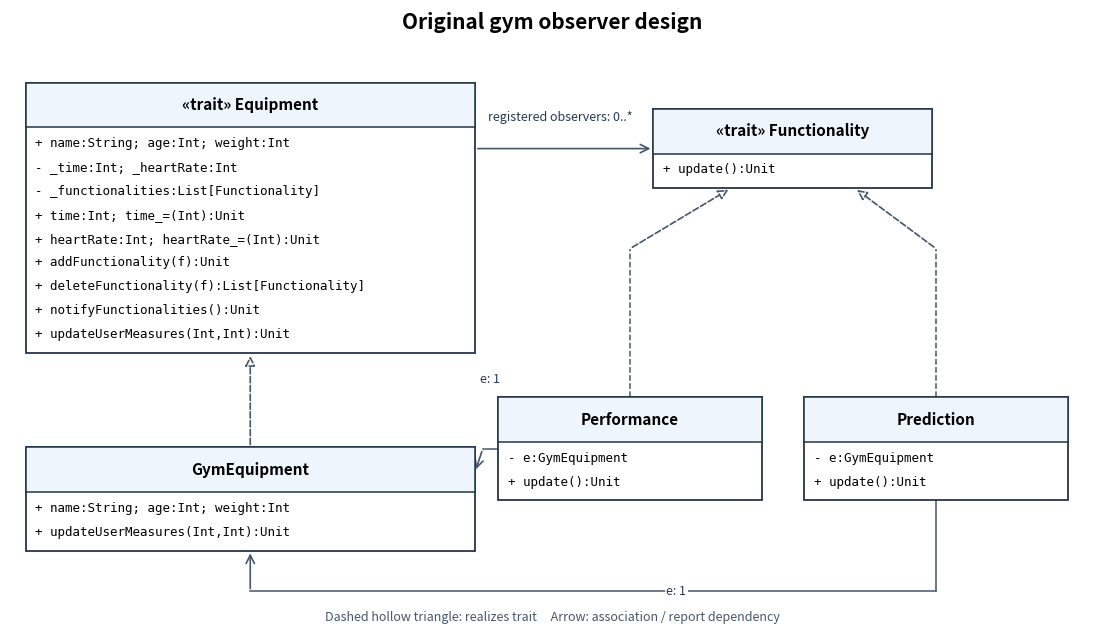

This chart was generated by the following Python code: (Note: this script raises an exception after producing the figure.)
"""UML class diagram; Python 3.14.4, matplotlib 3.10.7, numpy 2.3.5.
Run from the desired output directory. Writes its basename plus .png to CWD.
"""
from pathlib import Path
import matplotlib
matplotlib.use("Agg")
import matplotlib.pyplot as plt
from matplotlib.patches import Rectangle, FancyArrowPatch

EXTENDED = False
fig, ax = plt.subplots(figsize=(14, 10 if EXTENDED else 8), dpi=100)
fig.patch.set_facecolor("white")
ax.set_facecolor("white")
ax.set_xlim(0, 14)
ax.set_ylim(0, 10 if EXTENDED else 8)
ax.axis("off")

def box(x, y, w, title, rows, h=None, tint="#eef5fc"):
    h = h or (0.72 + 0.31 * len(rows))
    ax.add_patch(Rectangle((x-w/2, y-h/2), w, h, facecolor="white", edgecolor="#263547", lw=1.3, zorder=2))
    ax.add_patch(Rectangle((x-w/2, y+h/2-0.58), w, 0.58, facecolor=tint, edgecolor="#263547", lw=1.1, zorder=2))
    ax.text(x, y+h/2-0.29, title, ha="center", va="center", fontsize=11, weight="bold", zorder=3)
    for j, row in enumerate(rows):
        ax.text(x-w/2+0.12, y+h/2-0.79-0.31*j, row, ha="left", va="center", fontsize=9, family="DejaVu Sans Mono", zorder=3)
    return (x-w/2, x+w/2, y-h/2, y+h/2)

def arrow(points, realization=False, label=None, label_xy=None):
    for a,b in zip(points[:-2],points[1:-1]):
        ax.plot([a[0],b[0]],[a[1],b[1]], color="#46566b", lw=1.1, ls="--" if realization else "-", zorder=1)
    patch=FancyArrowPatch(points[-2],points[-1], arrowstyle="-|>" if realization else "->", mutation_scale=15, lw=1.2, linestyle="--" if realization else "-", edgecolor="#46566b", facecolor="white", zorder=1)
    ax.add_patch(patch)
    if label:
        ax.text(*label_xy, label, ha="center", va="center", fontsize=9, color="#253a55", bbox=dict(facecolor="white",edgecolor="none",pad=1),zorder=4)

if not EXTENDED:
    eq=box(3.1,5.3,5.8,"«trait» Equipment",[
      "+ name:String; age:Int; weight:Int",
      "- _time:Int; _heartRate:Int",
      "- _functionalities:List[Functionality]",
      "+ time:Int; time_=(Int):Unit",
      "+ heartRate:Int; heartRate_=(Int):Unit",
      "+ addFunctionality(f):Unit",
      "+ deleteFunctionality(f):List[Functionality]",
      "+ notifyFunctionalities():Unit",
      "+ updateUserMeasures(Int,Int):Unit"])
    fu=box(10.1,6.2,3.6,"«trait» Functionality",["+ update():Unit"])
    gy=box(3.1,1.65,5.8,"GymEquipment",[
      "+ name:String; age:Int; weight:Int",
      "+ updateUserMeasures(Int,Int):Unit"])
    pe=box(8.0,2.3,3.4,"Performance",["- e:GymEquipment","+ update():Unit"])
    pr=box(11.95,2.3,3.4,"Prediction",["- e:GymEquipment","+ update():Unit"])
    arrow([(3.1,gy[3]),(3.1,eq[2])],True)
    arrow([(8,pe[3]),(8,4.9),(9.3,fu[2])],True)
    arrow([(11.95,pr[3]),(11.95,4.9),(10.9,fu[2])],True)
    arrow([(eq[1],6.2),(fu[0],6.2)],label="registered observers: 0..*",label_xy=(7.1,6.6))
    arrow([(pe[0],2.3),(6.1,2.3),(gy[1],2.0)],label="e: 1",label_xy=(6.2,3.2))
    arrow([(11.95,pr[2]),(11.95,.45),(3.1,.45),(3.1,gy[2])],label="e: 1",label_xy=(8.6,.45))
    ax.text(7,7.75,"Original gym observer design",ha="center",fontsize=15,weight="bold")
else:
    eq=box(3.0,7.0,5.6,"«trait» Equipment",[
      "+ name:String; age:Int; weight:Int",
      "- _time:Int; _heartRate:Int",
      "- _functionalities:List[Functionality]",
      "+ time:Int; time_=(Int):Unit",
      "+ heartRate:Int; heartRate_=(Int):Unit",
      "+ addFunctionality(f):Unit",
      "+ deleteFunctionality(f):List[Functionality]",
      "+ notifyFunctionalities():Unit",
      "+ updateUserMeasures(Int,Int):Unit"])
    fu=box(10.0,8.4,3.7,"«trait» Functionality",["+ update():Unit"])
    gy=box(3.0,2.8,5.6,"GymEquipment",[
      "+ name:String; age:Int; weight:Int",
      "+ updateUserMeasures(Int,Int):Unit"])
    pe=box(7.85,4.9,3.4,"Performance",["- e:GymEquipment","- calories:Int","+ update():Unit"])
    pr=box(11.8,4.9,3.4,"Prediction",["- e:GymEquipment","+ update():Unit"])
    bo=box(9.8,1.8,6.6,"«object / singleton» GymStandings",[
      "- scores:Map[GymEquipment,Int]",
      "+ record(e:GymEquipment,score:Int):Unit",
      "+ remove(e:GymEquipment):Unit",
      "+ leaders:List[(GymEquipment,Int)]"],tint="#e7f4e9")
    arrow([(3,gy[3]),(3,eq[2])],True)
    arrow([(7.85,pe[3]),(7.85,7.2),(9.2,fu[2])],True)
    arrow([(11.8,pr[3]),(11.8,7.2),(10.8,fu[2])],True)
    arrow([(eq[1],8.4),(fu[0],8.4)],label="observers: 0..*",label_xy=(7,8.75))
    arrow([(pe[0],4.9),(5.95,4.9),(5.95,2.8),(gy[1],2.8)],label="e: 1",label_xy=(6.3,3.7))
    arrow([(13.5,4.9),(13.8,4.9),(13.8,.25),(.15,.25),(.15,2.8),(gy[0],2.8)],label="Prediction.e: 1",label_xy=(3.2,.25))
    arrow([(7.85,pe[2]),(7.85,bo[3])],label="reports current score",label_xy=(9.4,3.5))
    arrow([(bo[0],1.8),(5.9,1.8),(4.4,gy[2])],label="keys: 0..* equipment",label_xy=(4.5,1.3))
    ax.text(7,9.7,"Gym-wide standings through one shared object",ha="center",fontsize=15,weight="bold")
ax.text(7,0.02 if not EXTENDED else .02,"Dashed hollow triangle: realizes trait     Arrow: association / report dependency",ha="center",va="bottom",fontsize=9,color="#46566b")
fig.savefig(Path.cwd() / (Path(__file__).stem + ".png"), facecolor="white", transparent=False, bbox_inches="tight", pad_inches=.13)
plt.close(fig)
